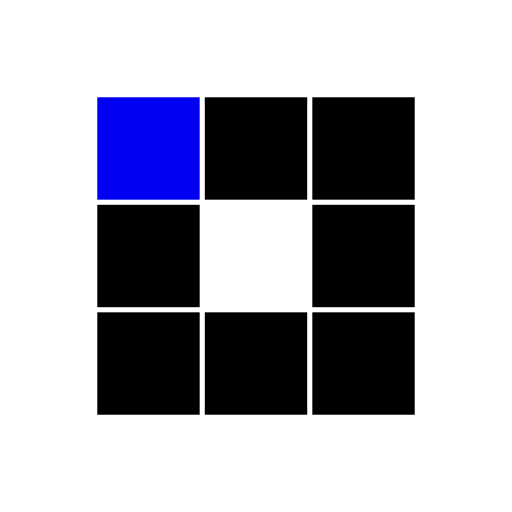
t = 0.00 s
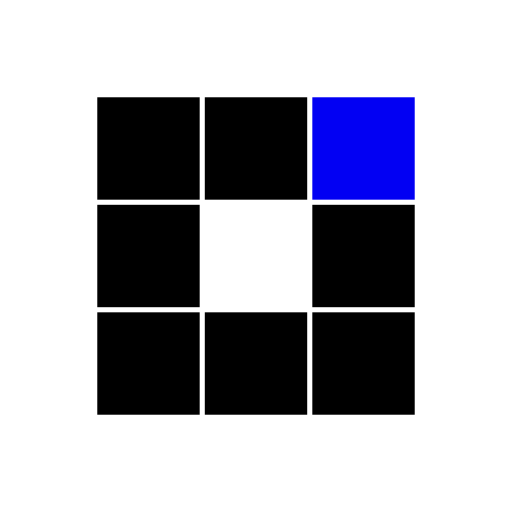
t = 0.31 s
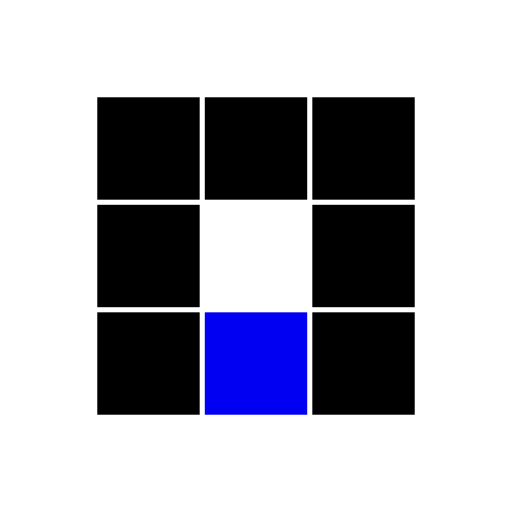
t = 0.63 s
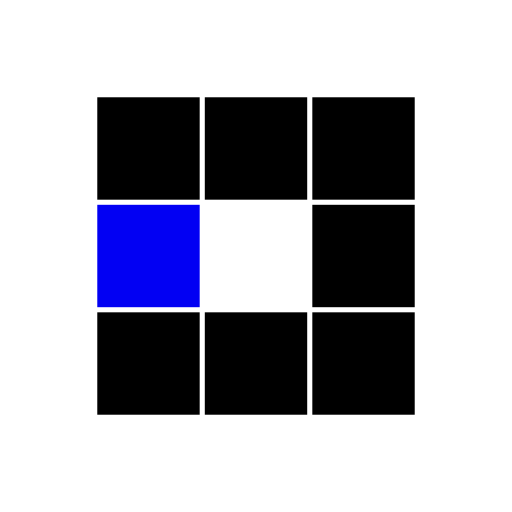
t = 0.94 s
t = 1.25 s: frame unchanged from t = 0.31 s, image omitted
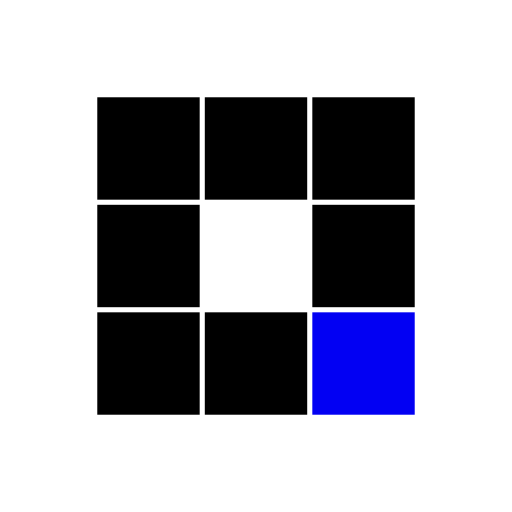
t = 1.53 s

The animated SVG that drew these frames (rendered in a browser with its animation timeline set to each time). Animation: 8 SMIL elements (animate=8); one cycle of 1.88 s, repeats indefinitely.

<svg xmlns="http://www.w3.org/2000/svg" viewBox="0 0 100 100" preserveAspectRatio="xMidYMid" width="100" height="100" style="shape-rendering: auto; display: block; background: transparent;" xmlns:xlink="http://www.w3.org/1999/xlink"><g><rect fill="#000000" height="20" width="20" y="19" x="19">
  <animate calcMode="discrete" begin="0s" repeatCount="indefinite" dur="1s" keyTimes="0;0.125;1" values="#0200f3;#000000;#000000" attributeName="fill"></animate>
</rect><rect fill="#000000" height="20" width="20" y="19" x="40">
  <animate calcMode="discrete" begin="0.125s" repeatCount="indefinite" dur="1s" keyTimes="0;0.125;1" values="#0200f3;#000000;#000000" attributeName="fill"></animate>
</rect><rect fill="#000000" height="20" width="20" y="19" x="61">
  <animate calcMode="discrete" begin="0.25s" repeatCount="indefinite" dur="1s" keyTimes="0;0.125;1" values="#0200f3;#000000;#000000" attributeName="fill"></animate>
</rect><rect fill="#000000" height="20" width="20" y="40" x="19">
  <animate calcMode="discrete" begin="0.875s" repeatCount="indefinite" dur="1s" keyTimes="0;0.125;1" values="#0200f3;#000000;#000000" attributeName="fill"></animate>
</rect><rect fill="#000000" height="20" width="20" y="40" x="61">
  <animate calcMode="discrete" begin="0.375s" repeatCount="indefinite" dur="1s" keyTimes="0;0.125;1" values="#0200f3;#000000;#000000" attributeName="fill"></animate>
</rect><rect fill="#000000" height="20" width="20" y="61" x="19">
  <animate calcMode="discrete" begin="0.75s" repeatCount="indefinite" dur="1s" keyTimes="0;0.125;1" values="#0200f3;#000000;#000000" attributeName="fill"></animate>
</rect><rect fill="#000000" height="20" width="20" y="61" x="40">
  <animate calcMode="discrete" begin="0.625s" repeatCount="indefinite" dur="1s" keyTimes="0;0.125;1" values="#0200f3;#000000;#000000" attributeName="fill"></animate>
</rect><rect fill="#000000" height="20" width="20" y="61" x="61">
  <animate calcMode="discrete" begin="0.5s" repeatCount="indefinite" dur="1s" keyTimes="0;0.125;1" values="#0200f3;#000000;#000000" attributeName="fill"></animate>
</rect><g></g></g><!-- [ldio] generated by https://loading.io --></svg>
